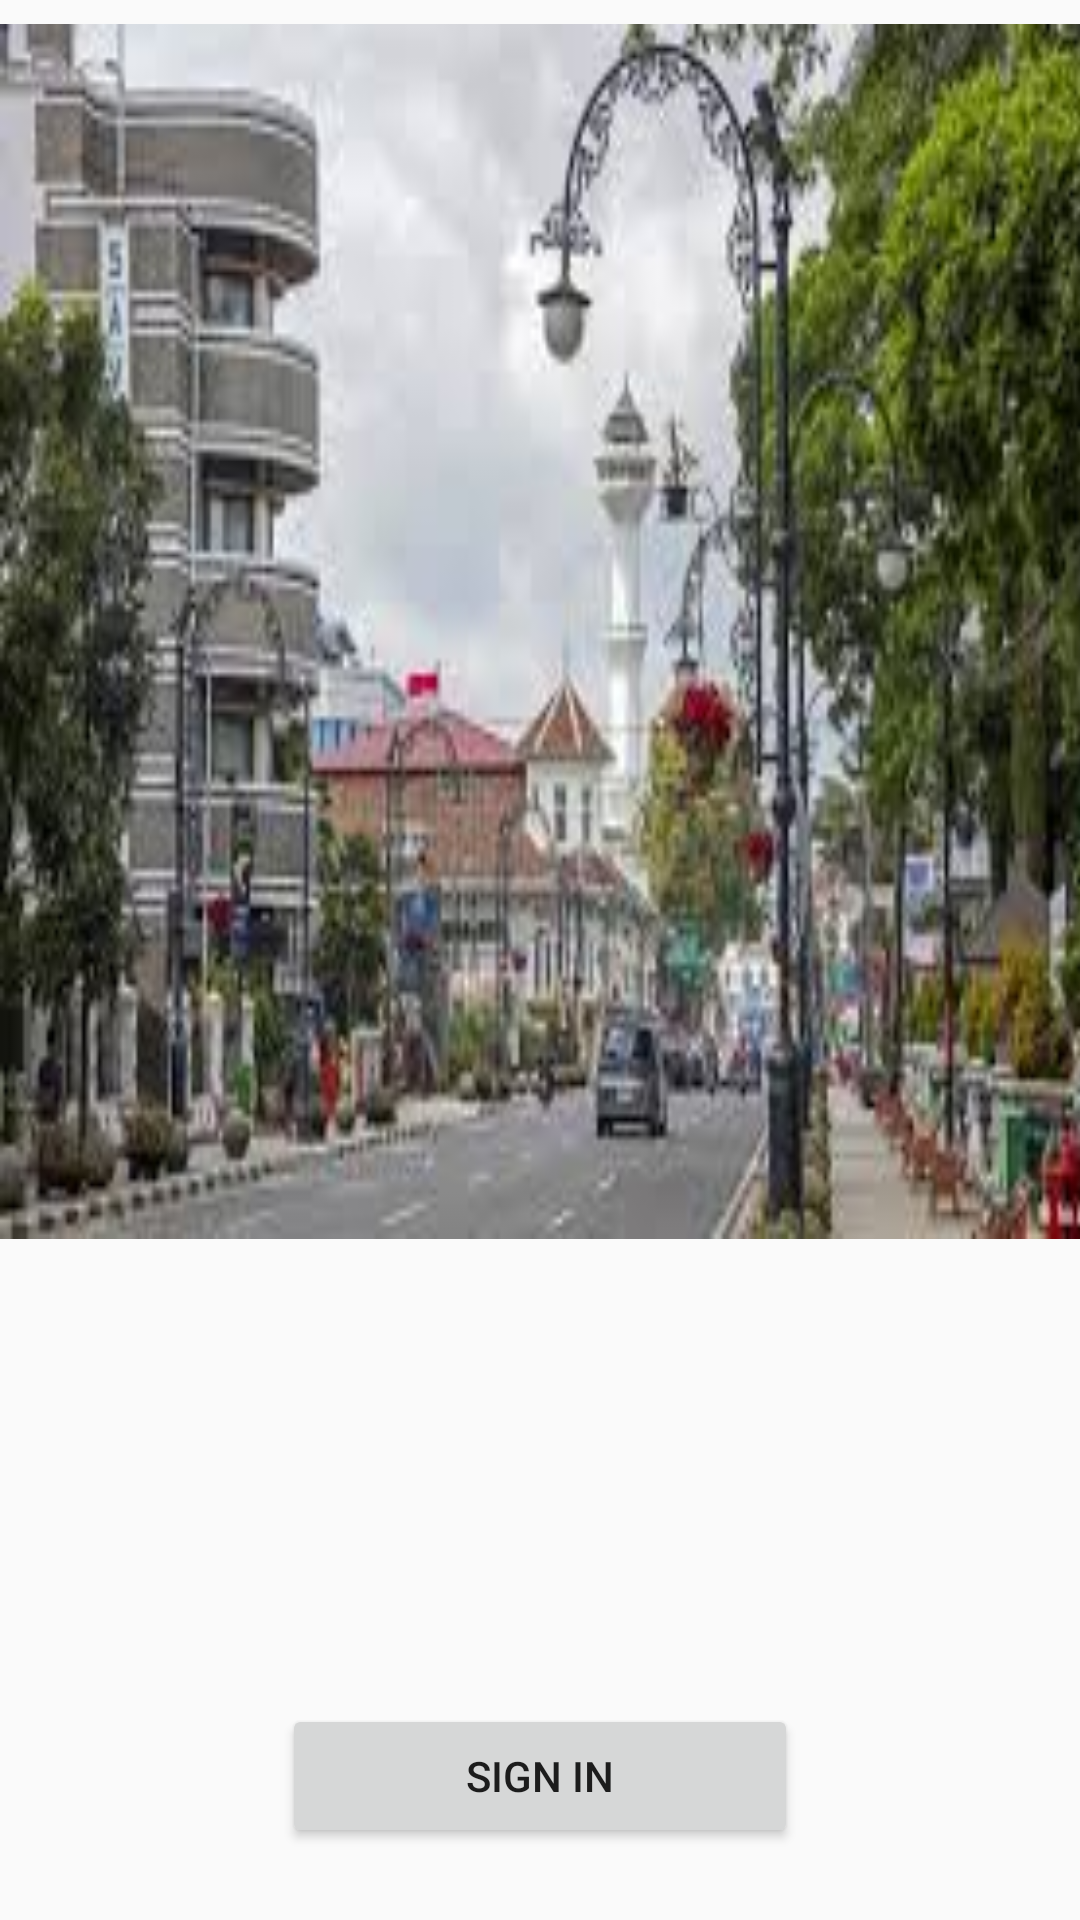

Write the Android layout XML for this screen, with the resource values it uses.
<!-- AndroidManifest.xml: application theme AppTheme -->
<!-- res/layout/activity_interface.xml -->
<?xml version="1.0" encoding="utf-8"?>
<android.support.constraint.ConstraintLayout xmlns:android="http://schemas.android.com/apk/res/android"
    xmlns:app="http://schemas.android.com/apk/res-auto"
    xmlns:tools="http://schemas.android.com/tools"
    android:layout_width="match_parent"
    android:layout_height="match_parent"
    tools:context=".Interface">

    <ImageView
        android:id="@+id/imageView2"
        android:layout_width="389dp"
        android:layout_height="405dp"
        android:layout_marginTop="8dp"
        android:layout_marginEnd="8dp"
        android:layout_marginRight="8dp"
        android:layout_marginBottom="8dp"
        android:background="@drawable/download"
        app:layout_constraintBottom_toTopOf="@+id/signIn"
        app:layout_constraintEnd_toEndOf="parent"
        app:layout_constraintHorizontal_bias="0.0"
        app:layout_constraintStart_toStartOf="parent"
        app:layout_constraintTop_toTopOf="parent"
        app:layout_constraintVertical_bias="0.0" />

    <Button
        android:id="@+id/signIn"
        android:layout_width="172dp"
        android:layout_height="wrap_content"
        android:layout_marginStart="8dp"
        android:layout_marginLeft="8dp"
        android:layout_marginEnd="8dp"
        android:layout_marginRight="8dp"
        android:layout_marginBottom="24dp"
        android:text="Sign In"
        app:layout_constraintBottom_toBottomOf="parent"
        app:layout_constraintEnd_toEndOf="parent"
        app:layout_constraintStart_toStartOf="parent" />

</android.support.constraint.ConstraintLayout>
<!-- resources referenced by this layout -->
<resources>
  <!-- drawable download: jpg bitmap (drawable, 13689 bytes) -->
  <style name="AppTheme" parent="Theme.AppCompat.Light.NoActionBar">
          
          <item name="colorPrimary">@color/colorPrimary</item>
          <item name="colorPrimaryDark">@color/colorPrimaryDark</item>
          <item name="colorAccent">@color/colorAccent</item>
      </style>
  <color name="colorPrimary">#66cc00</color>
  <color name="colorPrimaryDark">#00574B</color>
  <color name="colorAccent">#D81B60</color>
</resources>
